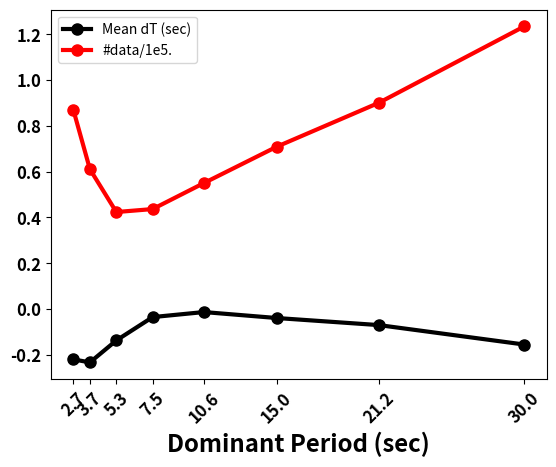

Generate this figure with matplotlib:
import matplotlib.pyplot as plt
import numpy as np

x_label = 'Dominant Period (sec)'
#y_label = 'Time Difference (dT)'

x = np.array([2.7, 3.7, 5.3, 7.5, 10.6, 15.0, 21.2, 30.0])
y = np.array([-0.221, -0.234, -0.138, -0.036, -0.014, -0.04, -0.071, -0.156])

plt.plot(x,y,'o-', lw = 3, markersize = 8, c = '0.0', label = 'Mean dT (sec)')

x = np.array([2.7, 3.7, 5.3, 7.5, 10.6, 15.0, 21.2, 30.0])
y = np.array([86911, 61041, 42319, 43617, 54973, 70830, 90087, 123466])/100000.

plt.plot(x,y,'o-', lw = 3, color = 'r', markersize = 8, label = '#data/1e5.')

#x = np.array([2000,2001,2002,2003,2004,2005,2006,2007,2008,2009,2010,2011,2012,2013,2014,2015])
#y = np.array([2774912, 2475200, 3057252, 3742074, 5039724, 7068188, 7189264, 9521715, 11134284, 10867171, 10593555, 11844448, 10788348, 0, 0, 0])
plt.xticks(x, size = 'large', weight = 'bold', rotation=45)
#plt.yticks(range(2,26,2),size = 'large', weight = 'bold')
plt.yticks(size = 'large', weight = 'bold')

plt.xlabel(x_label, size = 'xx-large', weight = 'bold')
#plt.ylabel(y_label, size = 'xx-large', weight = 'bold')

plt.legend(loc=2)
#plt.savefig('simple_line_plot.png')
plt.show()

